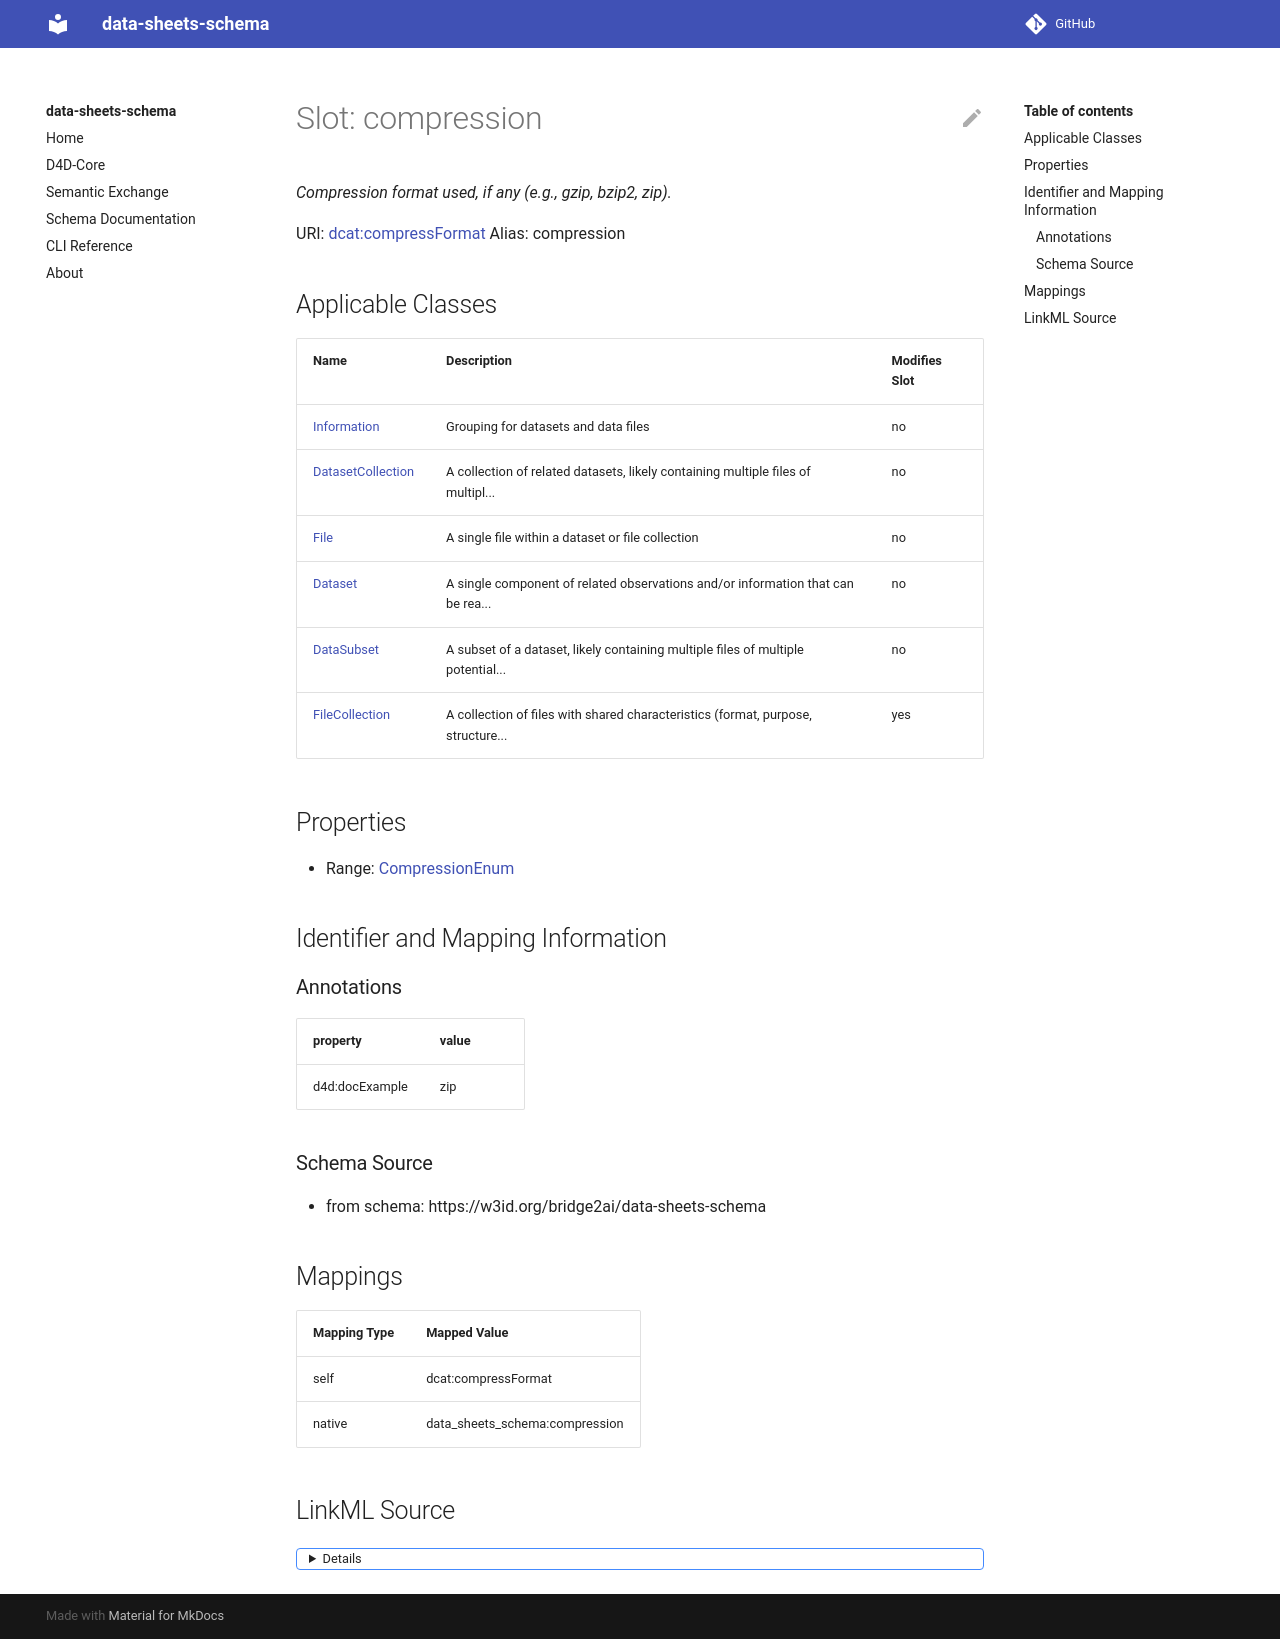

repository: bridge2ai/data-sheets-schema · page: compression/index.html · generator: mkdocs



# Slot: compression 


_compression format used, if any. e.g., gzip, bzip2, zip_





URI: [dcat:compressFormat](http://www.w3.org/ns/dcat#compressFormat)
Alias: compression

<!-- no inheritance hierarchy -->





## Applicable Classes

| Name | Description | Modifies Slot |
| --- | --- | --- |
| [Dataset](Dataset.md) | A single component of related observations and/or information that can be rea... |  no  |
| [DatasetCollection](DatasetCollection.md) | A collection of related datasets, likely containing multiple files of multipl... |  no  |
| [DataSubset](DataSubset.md) | A subset of a dataset, likely containing multiple files of multiple potential... |  no  |
| [Information](Information.md) | Grouping for datasets and data files |  no  |






## Properties

* Range: [CompressionEnum](CompressionEnum.md)




## Identifier and Mapping Information






### Schema Source


* from schema: https://w3id.org/bridge2ai/data-sheets-schema




## Mappings

| Mapping Type | Mapped Value |
| ---  | ---  |
| self | dcat:compressFormat |
| native | data_sheets_schema:compression |




## LinkML Source

<details>
```yaml
name: compression
description: compression format used, if any. e.g., gzip, bzip2, zip
from_schema: https://w3id.org/bridge2ai/data-sheets-schema
rank: 1000
slot_uri: dcat:compressFormat
alias: compression
domain_of:
- Information
range: CompressionEnum

```
</details>
